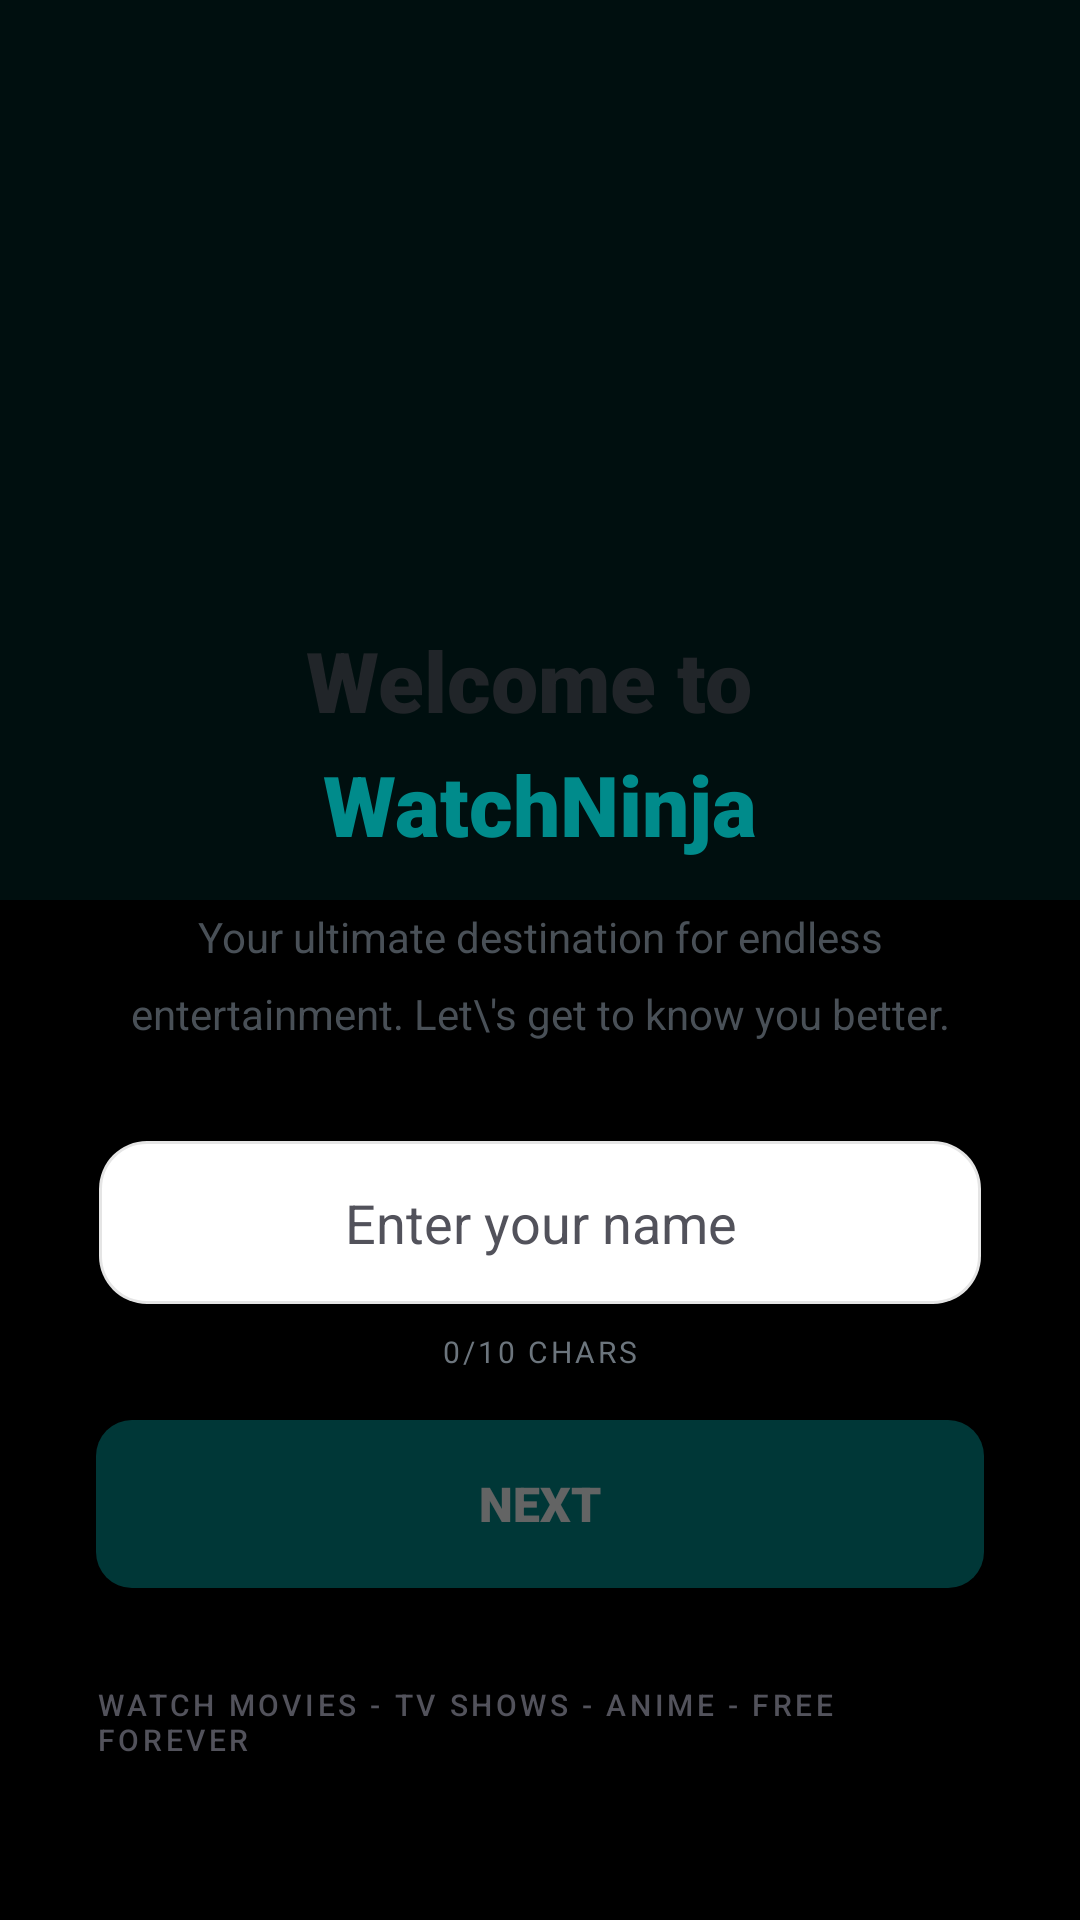

Reconstruct the res/layout file that produces this screen, plus the resources it refers to.
<!-- AndroidManifest.xml: application theme Theme.Watchable -->
<!-- res/layout/activity_onboarding.xml -->
<?xml version="1.0" encoding="utf-8"?>
<FrameLayout xmlns:android="http://schemas.android.com/apk/res/android" xmlns:app="http://schemas.android.com/apk/res-auto"
    android:layout_width="match_parent"
    android:layout_height="match_parent"
    android:background="#000000">

    <View
        android:layout_width="match_parent"
        android:layout_height="300dp"
        android:background="#3300FFFF"
        android:alpha="0.3"/>

    <ScrollView
        android:layout_width="match_parent"
        android:layout_height="match_parent"
        android:fillViewport="true">

        <LinearLayout
            android:layout_width="match_parent"
            android:layout_height="wrap_content"
            android:orientation="vertical"
            android:gravity="center_horizontal"
            android:padding="32dp">

            
            <LinearLayout
                android:id="@+id/onboarding_input_step"
                android:layout_width="match_parent"
                android:layout_height="wrap_content"
                android:orientation="vertical"
                android:gravity="center_horizontal">

                <ImageView
                    android:id="@+id/onboarding_welcome_icon"
                    android:layout_width="80dp"
                    android:layout_height="80dp"
                    android:layout_marginTop="64dp"
                    android:layout_marginBottom="32dp"
                    android:scaleType="fitCenter"
                    android:contentDescription="Welcome Icon"/>

                <TextView
                    android:layout_width="wrap_content"
                    android:layout_height="wrap_content"
                    android:text="Welcome to "
                    android:textColor="@color/text_primary"
                    android:textSize="28sp"
                    android:fontFamily="sans-serif-black"
                    android:layout_marginBottom="4dp"/>

                <TextView
                    android:layout_width="wrap_content"
                    android:layout_height="wrap_content"
                    android:text="WatchNinja"
                    android:textColor="@color/brand_cyan"
                    android:textSize="28sp"
                    android:fontFamily="sans-serif-black"
                    android:layout_marginBottom="16dp"/>

                <TextView
                    android:layout_width="match_parent"
                    android:layout_height="wrap_content"
                    android:text="Your ultimate destination for endless entertainment. Let\'s get to know you better."
                    android:textColor="@color/text_secondary"
                    android:textSize="14sp"
                    android:gravity="center"
                    android:lineSpacingMultiplier="1.5"
                    android:layout_marginBottom="32dp"/>

                <EditText
                    android:id="@+id/onboarding_name_input"
                    android:layout_width="match_parent"
                    android:layout_height="wrap_content"
                    android:hint="Enter your name"
                    android:textColorHint="#52525B"
                    android:textColor="@color/text_primary"
                    android:textSize="18sp"
                    android:inputType="textPersonName"
                    android:maxLength="10"
                    android:padding="16dp"
                    android:gravity="center"
                    android:background="@drawable/bg_input"
                    android:layout_marginBottom="8dp"/>

                <TextView
                    android:id="@+id/onboarding_char_count"
                    android:layout_width="wrap_content"
                    android:layout_height="wrap_content"
                    android:text="0/10 chars"
                    android:textColor="@color/text_muted"
                    android:textSize="10sp"
                    android:textAllCaps="true"
                    android:letterSpacing="0.1"
                    android:layout_marginBottom="16dp"/>

                <Button
                    android:id="@+id/onboarding_next_btn"
                    android:layout_width="match_parent"
                    android:layout_height="56dp"
                    android:text="Next"
                    android:textColor="@color/bg_deep"
                    android:textSize="16sp"
                    android:fontFamily="sans-serif-black"
                    android:background="@drawable/bg_play_btn"
                    android:foreground="@null"
                    android:stateListAnimator="@null"
                    android:alpha="0.4"
                    android:enabled="false"/>

                <TextView
                    android:layout_width="wrap_content"
                    android:layout_height="wrap_content"
                    android:text="Watch Movies - TV Shows - Anime - Free Forever"
                    android:textColor="#52525B"
                    android:textSize="10sp"
                    android:textAllCaps="true"
                    android:letterSpacing="0.12"
                    android:fontFamily="sans-serif-medium"
                    android:layout_marginTop="32dp"/>
            </LinearLayout>

            
            <LinearLayout
                android:id="@+id/onboarding_success_step"
                android:layout_width="match_parent"
                android:layout_height="wrap_content"
                android:orientation="vertical"
                android:gravity="center_horizontal"
                android:visibility="gone">

                <FrameLayout
                    android:layout_width="80dp"
                    android:layout_height="80dp"
                    android:background="@drawable/bg_avatar_cyan"
                    android:layout_marginTop="64dp"
                    android:layout_marginBottom="32dp">
                    <ImageView
                        android:layout_width="32dp"
                        android:layout_height="32dp"
                        android:layout_gravity="center"
                        android:src="@drawable/ic_check"/>
                </FrameLayout>

                <TextView
                    android:layout_width="wrap_content"
                    android:layout_height="wrap_content"
                    android:text="Thanks,"
                    android:textColor="@color/text_primary"
                    android:textSize="28sp"
                    android:fontFamily="sans-serif-black"/>

                <TextView
                    android:id="@+id/onboarding_success_name"
                    android:layout_width="wrap_content"
                    android:layout_height="wrap_content"
                    android:textColor="@color/brand_cyan"
                    android:textSize="28sp"
                    android:fontFamily="sans-serif-black"
                    android:layout_marginBottom="16dp"/>

                <TextView
                    android:layout_width="match_parent"
                    android:layout_height="wrap_content"
                    android:text="You\'re all set! Watch your favorite movies, TV shows, and anime for free."
                    android:textColor="@color/text_secondary"
                    android:textSize="14sp"
                    android:gravity="center"
                    android:lineSpacingMultiplier="1.6"
                    android:layout_marginBottom="32dp"/>

                <Button
                    android:id="@+id/onboarding_start_btn"
                    android:layout_width="match_parent"
                    android:layout_height="56dp"
                    android:text="Start Watching"
                    android:textColor="@color/bg_deep"
                    android:textSize="16sp"
                    android:fontFamily="sans-serif-black"
                    android:background="@drawable/bg_play_btn"
                    android:foreground="@null"
                    android:stateListAnimator="@null"/>

                <TextView
                    android:layout_width="wrap_content"
                    android:layout_height="wrap_content"
                    android:text="Watch Movies - TV Shows - Anime - Free Forever"
                    android:textColor="#52525B"
                    android:textSize="10sp"
                    android:textAllCaps="true"
                    android:letterSpacing="0.12"
                    android:fontFamily="sans-serif-medium"
                    android:layout_marginTop="32dp"/>
            </LinearLayout>

        </LinearLayout>
    </ScrollView>
</FrameLayout>
<!-- resources referenced by this layout -->
<resources>
  <color name="bg_deep">#F8F9FA</color>
  <color name="brand_cyan">#008B8B</color>
  <color name="text_muted">#6C757D</color>
  <color name="text_primary">#212529</color>
  <color name="text_secondary">#495057</color>
  <!-- drawable bg_avatar_cyan (drawable) -->
  <?xml version="1.0" encoding="utf-8"?>
  <shape xmlns:android="http://schemas.android.com/apk/res/android" android:shape="oval">
      <solid android:color="#1A00FFFF"/>
      <stroke android:width="2dp" android:color="#3300FFFF"/>
  </shape>
  <!-- drawable bg_input (drawable) -->
  <?xml version="1.0" encoding="utf-8"?>
  <shape xmlns:android="http://schemas.android.com/apk/res/android" android:shape="rectangle">
      <solid android:color="@color/bg_surface"/>
      <stroke android:width="2dp" android:color="@color/border_subtle"/>
      <corners android:radius="16dp"/>
  </shape>
  <!-- drawable bg_play_btn (drawable) -->
  <?xml version="1.0" encoding="utf-8"?>
  <shape xmlns:android="http://schemas.android.com/apk/res/android" android:shape="rectangle">
      <solid android:color="@color/brand_cyan"/>
      <corners android:radius="12dp"/>
  </shape>
  <!-- drawable ic_check (drawable) -->
  <?xml version="1.0" encoding="utf-8"?>
  <vector xmlns:android="http://schemas.android.com/apk/res/android"
      android:width="32dp" android:height="32dp"
      android:viewportWidth="24" android:viewportHeight="24">
      <path android:fillColor="@android:color/transparent"
          android:strokeColor="@color/brand_cyan" android:strokeWidth="2.5"
          android:strokeLineCap="round" android:strokeLineJoin="round"
          android:pathData="M20,6 L9,17 L4,12"/>
  </vector>
  <style name="Theme.Watchable" parent="Theme.MaterialComponents.DayNight.NoActionBar">
          <item name="colorPrimary">@color/brand_cyan</item>
          <item name="colorPrimaryVariant">@color/bg_surface</item>
          <item name="colorOnPrimary">@color/bg_deep</item>
          <item name="colorSecondary">@color/brand_cyan</item>
          <item name="colorOnSecondary">@color/bg_deep</item>
          <item name="android:windowBackground">@color/bg_deep</item>
          <item name="android:statusBarColor">@color/bg_deep</item>
          <item name="android:navigationBarColor">@color/bg_deep</item>
          <item name="android:textColorPrimary">@color/text_primary</item>
          <item name="android:textColorSecondary">@color/text_muted</item>
          <item name="android:fontFamily">sans-serif</item>
          <item name="bottomNavigationStyle">@style/Widget.Watchable.BottomNav</item>
      </style>
  <color name="bg_surface">#FFFFFF</color>
  <color name="border_subtle">#1A000000</color>
  <style name="Widget.Watchable.BottomNav" parent="Widget.MaterialComponents.BottomNavigationView">
          <item name="android:background">@color/bg_deep</item>
          <item name="itemIconTint">@color/bottom_nav_selector</item>
          <item name="itemTextColor">@color/bottom_nav_selector</item>
          <item name="elevation">0dp</item>
      </style>
</resources>
